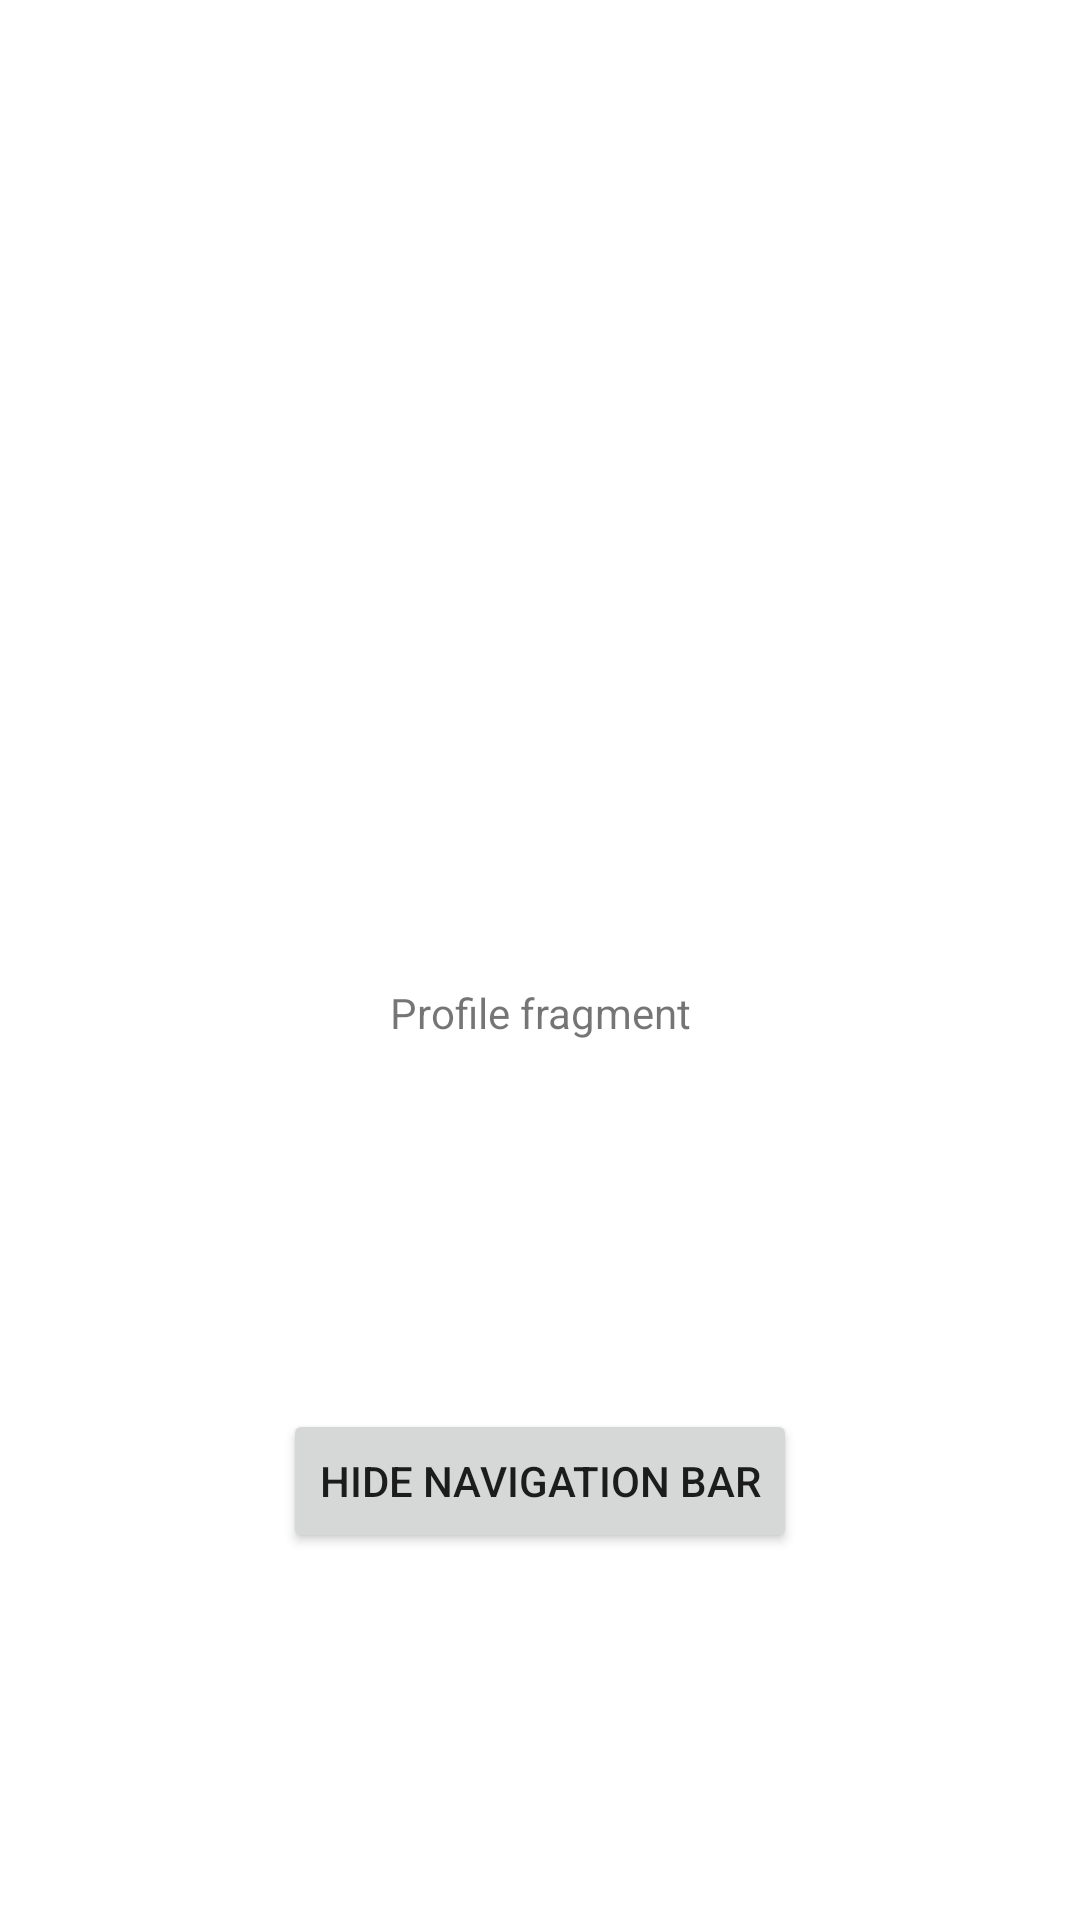

Here is an Android app screen rendered from its layout file. Give the layout XML and the strings, colors and styles it references.
<!-- AndroidManifest.xml: application theme Theme.AndroidBottomNavigationSample -->
<!-- res/layout/fragment_profile.xml -->
<?xml version="1.0" encoding="utf-8"?>
<androidx.constraintlayout.widget.ConstraintLayout xmlns:android="http://schemas.android.com/apk/res/android"
    xmlns:app="http://schemas.android.com/apk/res-auto"
    xmlns:tools="http://schemas.android.com/tools"
    android:layout_width="match_parent"
    android:layout_height="match_parent"
    tools:context=".fragments.HomeFragment">

    <TextView
        android:id="@+id/textView"
        android:layout_width="wrap_content"
        android:layout_height="wrap_content"
        android:layout_marginTop="8dp"
        android:text="Profile fragment"
        app:layout_constraintEnd_toEndOf="parent"
        app:layout_constraintStart_toStartOf="parent"
        app:layout_constraintTop_toBottomOf="@id/imageView" />

    <ImageView
        android:id="@+id/imageView"
        android:layout_width="wrap_content"
        android:layout_height="wrap_content"
        android:src="@drawable/baseline_person_24"
        app:layout_constraintBottom_toBottomOf="parent"
        app:layout_constraintEnd_toEndOf="parent"
        app:layout_constraintHorizontal_bias="0.5"
        app:layout_constraintStart_toStartOf="parent"
        app:layout_constraintTop_toTopOf="parent" />

    <Button
        android:id="@+id/buttonHide"
        android:layout_width="wrap_content"
        android:layout_height="wrap_content"
        android:text="Hide navigation bar"
        app:layout_constraintBottom_toBottomOf="parent"
        app:layout_constraintEnd_toEndOf="parent"
        app:layout_constraintHorizontal_bias="0.5"
        app:layout_constraintStart_toStartOf="parent"
        app:layout_constraintTop_toBottomOf="@+id/textView" />

</androidx.constraintlayout.widget.ConstraintLayout>
<!-- resources referenced by this layout -->
<resources>
  <style name="Theme.AndroidBottomNavigationSample" parent="Theme.MaterialComponents.DayNight.DarkActionBar">
          
          <item name="colorPrimary">@color/purple_500</item>
          <item name="colorPrimaryVariant">@color/purple_700</item>
          <item name="colorOnPrimary">@color/white</item>
          
          <item name="colorSecondary">@color/teal_200</item>
          <item name="colorSecondaryVariant">@color/teal_700</item>
          <item name="colorOnSecondary">@color/black</item>
          
          <item name="android:statusBarColor">?attr/colorPrimaryVariant</item>
          
      </style>
  <!-- not gathered from this repository: default colours our renderer supplied (Android Studio template values) -->
  <color name="purple_500">#FF6200EE</color>
  <color name="purple_700">#FF3700B3</color>
  <color name="teal_200">#FF03DAC5</color>
  <color name="teal_700">#FF018786</color>
  <color name="black">#FF000000</color>
  <color name="white">#FFFFFFFF</color>
</resources>
